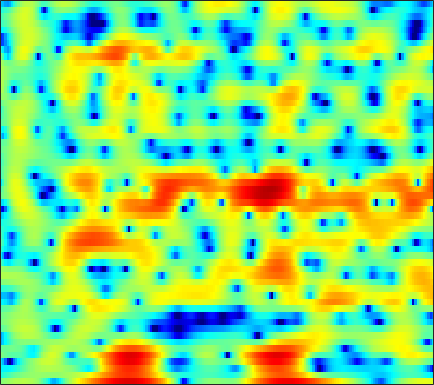

Source data for this figure (header and first rows):
0.091186, 0.35173, 0.68444, 1.0042, 1.2112, 1.4591, 1.6719, 1.8151, 1.9694, 2.0799, 2.1548, 2.1639, 2.1009, 1.9557, 1.7823, 1.4633, 1.0062, 0.5549, -0.23501, -1.2766, -2.6139, -3.8042, -5.6006, -7.4402
-4.404, -3.852, -3.2, -2.622, -2.221, -1.733, -1.292, -0.9854, -0.6114, -0.2758, 0.01974, 0.2157, 0.4371, 0.6147, 0.7187, 0.8137, 0.8612, 0.8687, 0.846, 0.7907, 0.714, 0.6583, 0.5896, 0.5486
-5.629, -5.708, -5.748, -5.66, -5.475, -5.064, -4.483, -3.97, -3.23, -2.466, -1.729, -1.203, -0.5625, 0.002891, 0.3793, 0.8135, 1.176, 1.402, 1.644, 1.828, 1.951, 2.006, 2.035, 2.017
-6.311, -8.121, -11.65, -18.11, -26.96, -16.71, -10.89, -8.251, -5.761, -3.991, -2.65, -1.837, -0.9381, -0.192, 0.3032, 0.9049, 1.45, 1.822, 2.266, 2.638, 2.916, 3.052, 3.124, 3.058
0.0737, -0.3767, -0.9337, -1.381, -1.597, -1.73, -1.726, -1.702, -1.729, -1.922, -2.351, -2.862, -3.803, -4.901, -5.524, -5.452, -4.141, -2.744, -0.8949, 0.6737, 1.907, 2.599, 3.231, 3.546
-0.9098, -0.8981, -0.8291, -0.7278, -0.6561, -0.5943, -0.5968, -0.6633, -0.886, -1.286, -1.927, -2.586, -3.706, -4.953, -5.71, -5.94, -5.011, -3.832, -2.159, -0.677, 0.5319, 1.249, 1.972, 2.458
-8.427, -7.155, -5.422, -3.909, -2.959, -1.93, -1.139, -0.6845, -0.2462, 0.02421, 0.1532, 0.1831, 0.1587, 0.1169, 0.09809, 0.1105, 0.1857, 0.2824, 0.4417, 0.612, 0.7706, 0.8737, 0.9876, 1.081
-8.889, -7.181, -4.989, -3.147, -1.997, -0.7394, 0.2499, 0.8368, 1.444, 1.881, 2.172, 2.308, 2.391, 2.366, 2.279, 2.083, 1.797, 1.518, 1.059, 0.4965, -0.1848, -0.7612, -1.573, -2.341
-1.703, -1.296, -0.6667, 0.005832, 0.5046, 1.127, 1.681, 2.032, 2.414, 2.691, 2.859, 2.912, 2.886, 2.738, 2.547, 2.18, 1.67, 1.176, 0.3473, -0.7227, -2.111, -3.439, -5.784, -9.259
-0.3819, -0.1173, 0.2505, 0.625, 0.902, 1.25, 1.563, 1.765, 1.99, 2.142, 2.208, 2.195, 2.096, 1.904, 1.701, 1.345, 0.885, 0.4696, -0.174, -0.9212, -1.765, -2.462, -3.435, -4.364
-0.5896, -0.3888, -0.1092, 0.1842, 0.4118, 0.7143, 1.002, 1.2, 1.424, 1.578, 1.65, 1.635, 1.514, 1.288, 1.057, 0.6773, 0.2526, -0.06373, -0.4626, -0.8149, -1.077, -1.228, -1.374, -1.474
-1.724, -1.591, -1.422, -1.224, -1.014, -0.6176, -0.09158, 0.3569, 0.934, 1.411, 1.714, 1.797, 1.692, 1.294, 0.7922, -0.1347, -1.252, -2.088, -2.901, -2.981, -2.337, -1.602, -0.5804, 0.2894
-5.886, -5.745, -6.192, -7.325, -8.345, -8.556, -6.481, -4.397, -1.964, -0.1843, 0.9921, 1.5, 1.692, 1.326, 0.6622, -0.8318, -3.345, -6.292, -12.86, -13.29, -6.325, -3.175, -0.3733, 1.495
-8.37, -7.938, -8.141, -9.139, -10.18, -10.54, -8.497, -6.351, -3.851, -1.917, -0.5757, 0.0786, 0.5549, 0.6599, 0.5104, 0.08336, -0.5496, -0.9973, -1.388, -1.378, -0.9291, -0.3929, 0.4421, 1.27
-3.85, -3.592, -3.32, -3.081, -2.871, -2.49, -1.956, -1.471, -0.777, -0.1336, 0.3899, 0.6821, 0.9248, 1.006, 0.9618, 0.7773, 0.5163, 0.2872, -0.03985, -0.3351, -0.58, -0.6945, -0.7451, -0.61
0.09312, 0.2533, 0.4362, 0.6064, 0.7385, 0.9242, 1.106, 1.238, 1.401, 1.527, 1.579, 1.578, 1.501, 1.331, 1.144, 0.8226, 0.4253, 0.02561, -0.6369, -1.483, -2.595, -3.648, -5.336, -7.01
1.867, 1.859, 1.843, 1.821, 1.804, 1.777, 1.746, 1.693, 1.582, 1.405, 1.161, 0.9254, 0.5575, 0.1358, -0.1657, -0.5737, -0.9911, -1.298, -1.775, -2.454, -3.433, -4.49, -6.448, -8.983
1.296, 0.9295, 0.5253, 0.2535, 0.1316, 0.07622, 0.06361, 0.0383, -0.1125, -0.4426, -0.9589, -1.532, -2.515, -3.644, -4.459, -5.22, -5.294, -4.848, -3.955, -3.097, -2.402, -1.99, -1.517, -1.013
-2.418, -3.871, -5.63, -6.407, -6.114, -5.108, -4.059, -3.431, -2.949, -2.901, -3.379, -4.099, -5.719, -8.468, -11.91, -22.06, -18.53, -11.64, -7.051, -4.204, -2.224, -1.064, 0.2129, 1.323
-5.859, -8.996, -14.96, -18.44, -14.28, -9.982, -7.361, -6.073, -4.883, -4.21, -4.002, -4.066, -4.457, -5.065, -5.525, -5.839, -5.62, -4.993, -3.909, -2.765, -1.673, -0.8939, 0.07451, 1.056
-3.123, -4.488, -6.065, -7.059, -7.29, -7.048, -6.319, -5.593, -4.606, -3.687, -2.883, -2.438, -2.01, -1.74, -1.623, -1.536, -1.447, -1.447, -1.51, -1.633, -1.838, -1.975, -1.985, -1.563
-1.545, -3.022, -5.253, -7.643, -9.28, -10.24, -8.97, -7.261, -4.951, -3.047, -1.533, -0.662, 0.2276, 0.8235, 1.082, 1.203, 1.1, 0.797, 0.1353, -0.9694, -2.744, -4.82, -9.421, -17.57
-2.194, -3.63, -5.911, -8.961, -11.71, -13.95, -11.07, -8.225, -5.215, -2.933, -1.26, -0.3024, 0.679, 1.331, 1.637, 1.815, 1.698, 1.469, 0.9193, 0.07853, -1.012, -1.925, -3.027, -3.406
-3.063, -3.53, -4.156, -4.642, -4.83, -4.704, -4.149, -3.484, -2.43, -1.364, -0.4038, 0.2266, 0.8865, 1.35, 1.575, 1.708, 1.658, 1.527, 1.208, 0.8032, 0.3593, 0.0511, -0.2675, -0.4086
-4.483, -4.242, -3.864, -3.342, -2.894, -2.212, -1.477, -0.8864, -0.09887, 0.6035, 1.221, 1.62, 2.003, 2.243, 2.317, 2.281, 2.139, 1.923, 1.575, 1.161, 0.6884, 0.3021, -0.2079, -0.7111
-7.455, -6.774, -5.554, -4.06, -2.92, -1.476, -0.1501, 0.6954, 1.62, 2.364, 2.904, 3.16, 3.346, 3.342, 3.219, 2.929, 2.503, 2.105, 1.532, 0.8643, 0.1262, -0.4662, -1.346, -2.367
-15.79, -17.51, -11.56, -6.473, -3.754, -1.005, 0.9483, 2.069, 3.177, 3.913, 4.305, 4.386, 4.26, 3.866, 3.433, 2.675, 1.739, 1.042, 0.01328, -0.9366, -1.786, -2.365, -3.186, -4.185
-6.434, -6.456, -4.888, -2.536, -0.8024, 1.162, 2.707, 3.581, 4.406, 4.814, 4.848, 4.662, 4.067, 3.113, 2.149, 0.5292, -1.474, -3.242, -5.587, -7.338, -7.827, -7.627, -7.056, -6.583
-0.8905, -0.6308, 0.1876, 1.133, 1.931, 2.893, 3.705, 4.123, 4.437, 4.423, 4.066, 3.579, 2.576, 1.183, -0.2351, -2.53, -5.592, -8.63, -14.32, -24.18, -19.65, -15.67, -12.79, -10.93
-2.122, -0.9675, 0.5232, 1.837, 2.673, 3.561, 4.111, 4.341, 4.327, 3.999, 3.318, 2.555, 1.3, -0.2505, -1.556, -3.516, -5.551, -7.145, -9.313, -11.16, -12.86, -14.36, -17.27, -21.5
-6.001, -2.964, -0.2616, 1.646, 2.66, 3.602, 4.118, 4.238, 4.038, 3.407, 2.337, 1.264, -0.5545, -2.763, -4.444, -6.476, -7.598, -8.018, -7.997, -8.147, -8.444, -8.845, -9.533, -9.58
-2.604, -1.394, 0.1276, 1.435, 2.204, 2.921, 3.291, 3.3, 2.986, 2.222, 0.9695, -0.3447, -2.812, -6.383, -10.37, -21.34, -18.92, -12.65, -8.735, -6.633, -5.314, -4.588, -3.768, -2.896
-2.163, -1.185, -0.04475, 0.9374, 1.53, 2.102, 2.388, 2.424, 2.207, 1.692, 0.8636, 0.01219, -1.344, -2.906, -4.016, -5.191, -5.504, -5.239, -4.447, -3.574, -2.768, -2.222, -1.55, -0.9199
-2.809, -1.725, -0.5108, 0.4303, 0.9895, 1.55, 1.901, 2.037, 2.022, 1.822, 1.451, 1.085, 0.5272, -0.07277, -0.5002, -0.954, -1.244, -1.329, -1.353, -1.244, -1.092, -0.9723, -0.8066, -0.6767
-2.158, -1.371, -0.4237, 0.3613, 0.8608, 1.396, 1.795, 1.987, 2.124, 2.114, 1.974, 1.813, 1.509, 1.171, 0.8988, 0.5655, 0.2507, 0.04749, -0.1905, -0.3987, -0.5947, -0.7501, -0.9993, -1.308
-1.164, -0.7573, -0.185, 0.442, 0.9011, 1.467, 1.929, 2.191, 2.422, 2.499, 2.43, 2.281, 1.987, 1.614, 1.309, 0.8774, 0.4692, 0.1717, -0.1684, -0.5097, -0.8612, -1.153, -1.621, -2.195
-1.544, -1.47, -0.9628, -0.08603, 0.6606, 1.621, 2.417, 2.875, 3.245, 3.363, 3.226, 2.957, 2.428, 1.717, 1.127, 0.3291, -0.3461, -0.7158, -1.044, -1.222, -1.405, -1.613, -2.039, -2.718
-7.281, -8.834, -5.896, -2.163, 0.009083, 2.126, 3.584, 4.312, 4.87, 4.982, 4.666, 4.162, 3.074, 1.509, 0.007375, -2.303, -4.391, -4.974, -4.266, -2.981, -2.024, -1.666, -1.688, -2.294
-4.874, -5.498, -3.849, -1.156, 0.6499, 2.557, 3.889, 4.559, 5.065, 5.115, 4.71, 4.085, 2.768, 0.7734, -1.34, -5.366, -11.19, -12.69, -8.029, -4.68, -2.84, -2.104, -1.791, -2.072
-1.534, -1.247, -0.5314, 0.3938, 1.142, 2.082, 2.846, 3.264, 3.568, 3.58, 3.288, 2.847, 2.008, 0.9043, -0.07501, -1.373, -2.45, -2.931, -3.123, -2.987, -2.768, -2.666, -2.65, -2.788
-2.497, -1.615, -0.522, 0.4295, 1.064, 1.78, 2.337, 2.648, 2.882, 2.928, 2.771, 2.54, 2.069, 1.459, 0.9367, 0.2056, -0.5417, -1.083, -1.717, -2.329, -2.879, -3.26, -3.66, -3.926
-3.142, -1.812, -0.4721, 0.5513, 1.147, 1.78, 2.254, 2.519, 2.779, 2.894, 2.863, 2.751, 2.457, 2.005, 1.59, 0.9002, 0.1101, -0.5494, -1.552, -2.664, -3.966, -5.057, -6.603, -7.781
-1.246, -0.4561, 0.2841, 0.7806, 1.035, 1.321, 1.607, 1.839, 2.166, 2.45, 2.63, 2.633, 2.482, 2.109, 1.688, 0.9589, 0.06174, -0.6954, -1.848, -3.187, -4.863, -6.528, -9.842, -16.32
0.9382, 0.8899, 0.4974, -0.2687, -0.9775, -1.842, -2.059, -1.626, -0.6093, 0.4632, 1.244, 1.564, 1.621, 1.274, 0.7334, -0.2764, -1.556, -2.604, -3.774, -4.545, -4.848, -4.896, -4.853, -4.559
2.054, 1.362, -0.07897, -2.404, -5.109, -11.7, -26.41, -11.4, -5.324, -2.349, -0.7394, -0.09328, 0.1054, -0.3472, -1.127, -2.845, -5.551, -8.558, -14.64, -14.65, -9.037, -6.2, -3.55, -1.543
2.193, 1.489, 0.2895, -1.15, -2.314, -3.706, -4.305, -4.051, -3.185, -2.224, -1.525, -1.261, -1.276, -1.75, -2.386, -3.635, -5.365, -6.833, -8.36, -8.265, -6.518, -4.883, -2.852, -1.046
2.186, 1.618, 0.8539, 0.1125, -0.3836, -0.9069, -1.237, -1.347, -1.363, -1.318, -1.32, -1.413, -1.651, -2.051, -2.435, -3.025, -3.6, -3.946, -4.162, -3.989, -3.448, -2.853, -1.894, -0.864
2.156, 1.581, 0.9197, 0.394, 0.1014, -0.1352, -0.2497, -0.2901, -0.3051, -0.3686, -0.531, -0.7262, -1.121, -1.62, -2.062, -2.658, -3.126, -3.344, -3.433, -3.228, -2.784, -2.34, -1.643, -0.9238
1.763, 0.8862, -0.05869, -0.5545, -0.6118, -0.2891, 0.2555, 0.6572, 1.101, 1.322, 1.277, 1.054, 0.4468, -0.4898, -1.428, -2.853, -4.227, -4.901, -4.934, -4.166, -3.098, -2.353, -1.551, -0.9624
0.08531, -2.04, -5.367, -7.385, -5.882, -2.584, 0.1419, 1.693, 3.126, 3.977, 4.275, 4.141, 3.466, 2.097, 0.5344, -2.659, -8.444, -19.16, -12.71, -5.726, -2.656, -1.434, -0.7749, -0.872
-4.101, -5.964, -8.52, -9.57, -7.801, -4.048, -0.8445, 1, 2.832, 4.023, 4.642, 4.75, 4.473, 3.696, 2.822, 1.307, -0.2918, -1.186, -1.501, -1.1, -0.6498, -0.5827, -1.021, -2.282
-13.29, -12.74, -10.12, -7.435, -5.539, -3.224, -1.155, 0.1855, 1.653, 2.739, 3.444, 3.736, 3.818, 3.624, 3.314, 2.767, 2.151, 1.691, 1.149, 0.6538, 0.09804, -0.4046, -1.228, -2.325
-14.1, -12.92, -9.543, -6.49, -4.59, -2.48, -0.7427, 0.3628, 1.56, 2.465, 3.095, 3.399, 3.583, 3.549, 3.397, 3.069, 2.623, 2.237, 1.643, 0.9891, 0.2677, -0.3271, -1.234, -2.218
-5.727, -5.271, -4.299, -3.066, -2.076, -0.7932, 0.373, 1.135, 2.007, 2.674, 3.135, 3.342, 3.45, 3.355, 3.175, 2.791, 2.278, 1.826, 1.157, 0.4265, -0.3399, -0.9477, -1.831, -2.823
-3.043, -2.571, -1.835, -1.009, -0.3614, 0.5078, 1.334, 1.894, 2.531, 3.019, 3.328, 3.427, 3.376, 3.112, 2.773, 2.141, 1.333, 0.6407, -0.3021, -1.188, -1.937, -2.396, -2.902, -3.475
-2.549, -2.014, -1.274, -0.5013, 0.08593, 0.8875, 1.671, 2.227, 2.86, 3.342, 3.627, 3.69, 3.535, 3.091, 2.54, 1.493, 0.04906, -1.296, -3.391, -5.396, -6.338, -6.032, -4.976, -3.985
-4.118, -3.637, -3.05, -2.358, -1.702, -0.6744, 0.4335, 1.235, 2.196, 2.94, 3.426, 3.602, 3.559, 3.158, 2.596, 1.434, -0.3183, -2.175, -5.807, -12.14, -17.8, -11.13, -6.056, -3.223
-7.536, -8.064, -9.127, -9.599, -8.687, -6.279, -3.747, -2.125, -0.3899, 0.8843, 1.754, 2.163, 2.417, 2.342, 2.081, 1.467, 0.5718, -0.2515, -1.41, -2.335, -2.611, -2.287, -1.379, -0.2923
